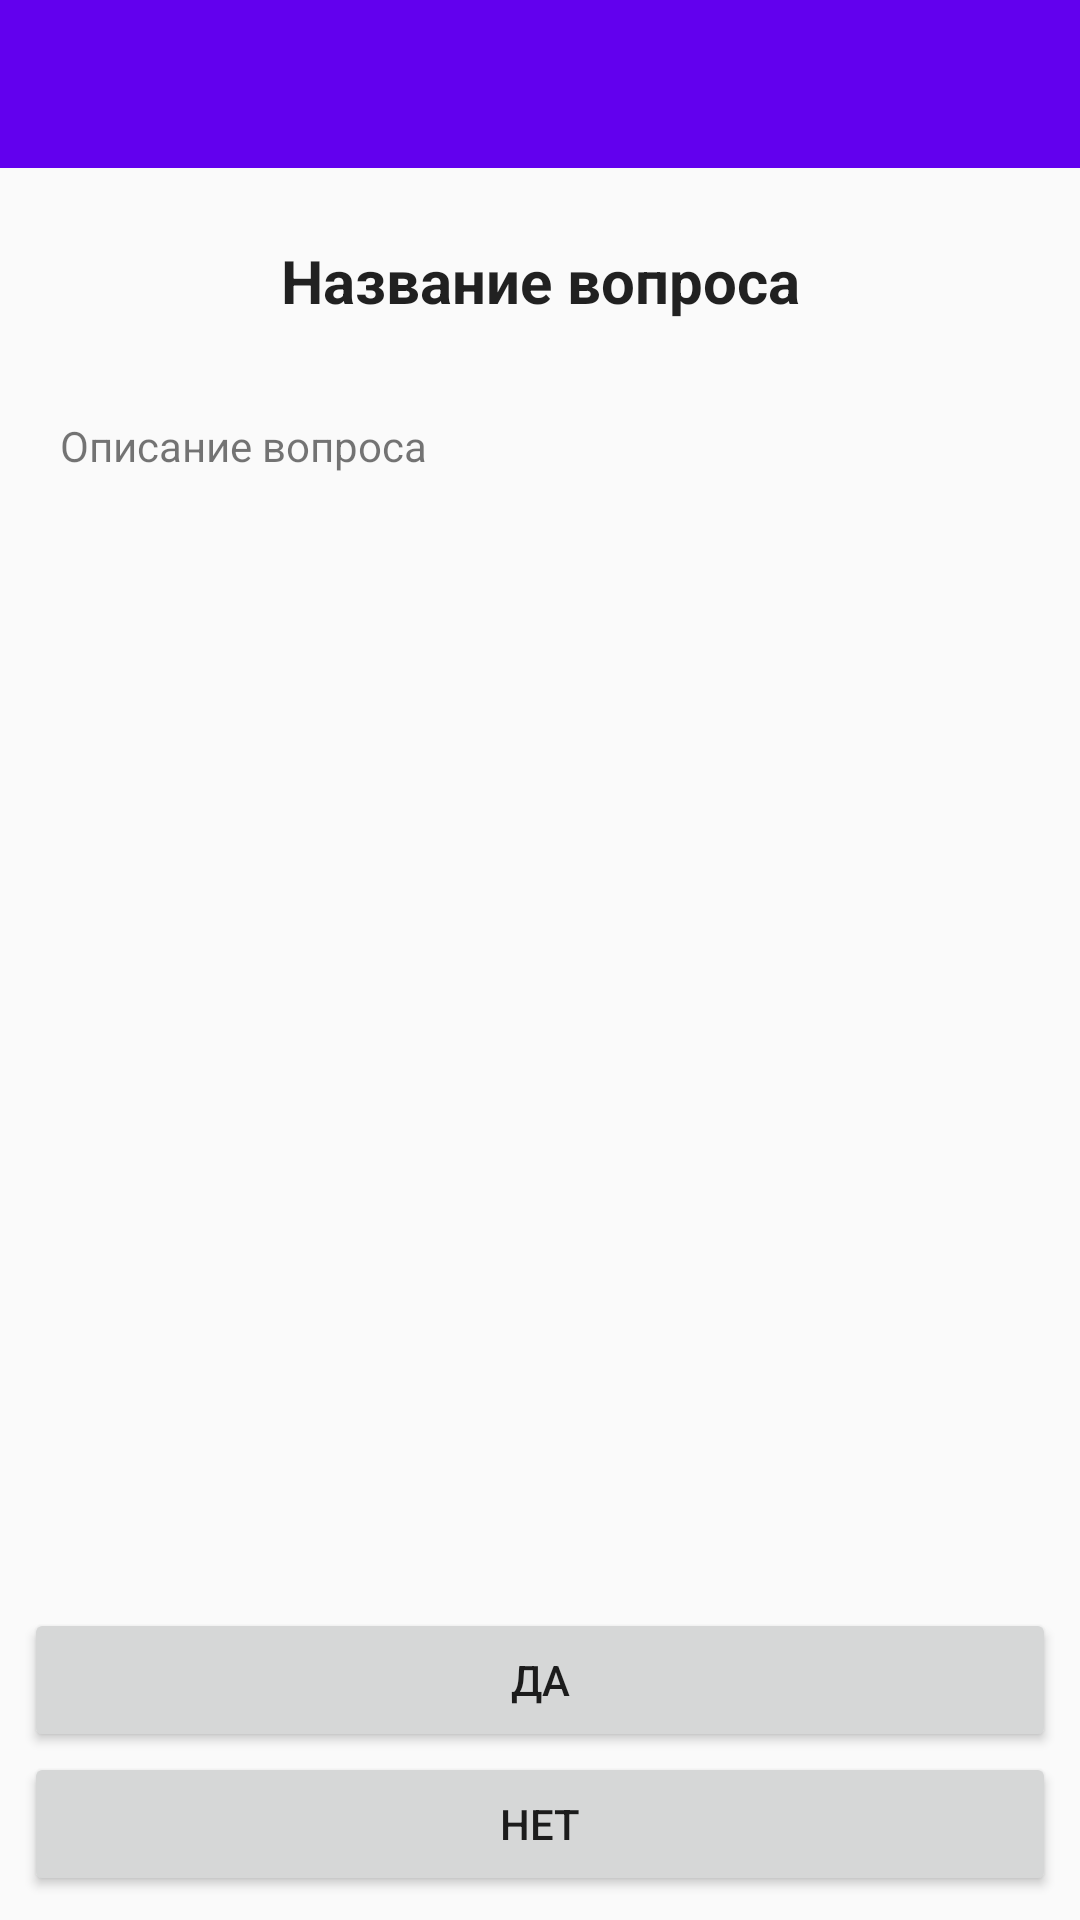

Write the Android layout XML for this screen, with the resource values it uses.
<!-- AndroidManifest.xml: activity theme AppTheme -->
<!-- res/layout/activity_poll.xml -->
<?xml version="1.0" encoding="utf-8"?>
<android.support.constraint.ConstraintLayout xmlns:android="http://schemas.android.com/apk/res/android"
    xmlns:app="http://schemas.android.com/apk/res-auto"
    xmlns:tools="http://schemas.android.com/tools"
    android:layout_width="match_parent"
    android:layout_height="match_parent"
    tools:context=".PollActivity"
    android:orientation="vertical"
    android:theme="@style/AppTheme.Poll.Activity">

    <include
        android:id="@+id/poll_toolbar"
        layout="@layout/poll_toolbar"
        app:layout_constraintEnd_toEndOf="parent"
        app:layout_constraintStart_toStartOf="parent"
        app:layout_constraintTop_toTopOf="parent" />

    <TextView
        android:id="@+id/poll_name"
        style="@style/AppTheme.Poll.Question"
        android:layout_width="match_parent"
        android:layout_height="wrap_content"
        android:layout_marginStart="8dp"
        android:layout_marginTop="24dp"
        android:layout_marginEnd="8dp"
        android:gravity="center"
        android:text="@string/poll_name"
        app:layout_constraintEnd_toEndOf="parent"
        app:layout_constraintStart_toStartOf="parent"
        app:layout_constraintTop_toBottomOf="@+id/poll_toolbar" />

    
        
        
        
        
        
        
        
        
        
        
        
        

    <TextView
        android:id="@+id/poll_descr"
        android:layout_width="0dp"
        android:layout_height="wrap_content"
        android:layout_marginTop="32dp"
        android:layout_marginStart="20dp"
        android:layout_marginEnd="20dp"
        android:text="@string/poll_description"
        app:layout_constraintEnd_toEndOf="parent"
        app:layout_constraintStart_toStartOf="parent"
        app:layout_constraintTop_toBottomOf="@+id/poll_name"
        style="@style/AppTheme.Poll.Description"/>
        

    <LinearLayout
        android:layout_width="match_parent"
        android:layout_height="wrap_content"
        android:layout_marginStart="8dp"
        android:layout_marginEnd="8dp"
        android:layout_marginBottom="8dp"
        android:orientation="vertical"
        app:layout_constraintBottom_toBottomOf="parent"
        app:layout_constraintEnd_toEndOf="parent"
        app:layout_constraintStart_toStartOf="parent">

        <Button
            android:id="@+id/poll_yes"
            android:layout_width="match_parent"
            android:layout_height="wrap_content"
            android:layout_weight="1"
            android:text="@string/poll_yes" />

        <Button
            android:id="@+id/poll_no"
            android:layout_width="match_parent"
            android:layout_height="wrap_content"
            android:layout_weight="1"
            android:text="@string/poll_no" />

    </LinearLayout>

</android.support.constraint.ConstraintLayout>
<!-- res/layout/poll_toolbar.xml (included above) -->
<?xml version="1.0" encoding="utf-8"?>
<android.support.v7.widget.Toolbar
    xmlns:android="http://schemas.android.com/apk/res/android"
    android:layout_width="match_parent"
    android:layout_height="?attr/actionBarSize"
    android:theme="@style/AppTheme"
    android:background="@color/colorPrimary">

</android.support.v7.widget.Toolbar>
<!-- resources referenced by this layout -->
<resources>
  <string name="poll_description">Описание вопроса</string>
  <string name="poll_name">Название вопроса</string>
  <string name="poll_no">нет</string>
  <string name="poll_yes">Да</string>
  <style name="AppTheme" parent="Theme.AppCompat.Light.NoActionBar">
          
          <item name="colorPrimary">@color/colorPrimary</item>
          <item name="colorPrimaryDark">@color/colorPrimaryDark</item>
          <item name="colorAccent">@color/colorAccent</item>
      </style>
  <style name="AppTheme.Poll.Activity">
          <item name="android:navigationBarColor">@color/colorPrimary</item>
      </style>
  <style name="AppTheme.Poll.Question">
          <item name="android:textStyle">bold</item>
          <item name="android:textSize">20sp</item>
      </style>
  <!-- not gathered from this repository: default colours our renderer supplied (Android Studio template values) -->
  <color name="colorPrimary">#FF6200EE</color>
  <color name="colorPrimaryDark">#FF3700B3</color>
  <color name="colorAccent">#FF03DAC5</color>
</resources>
